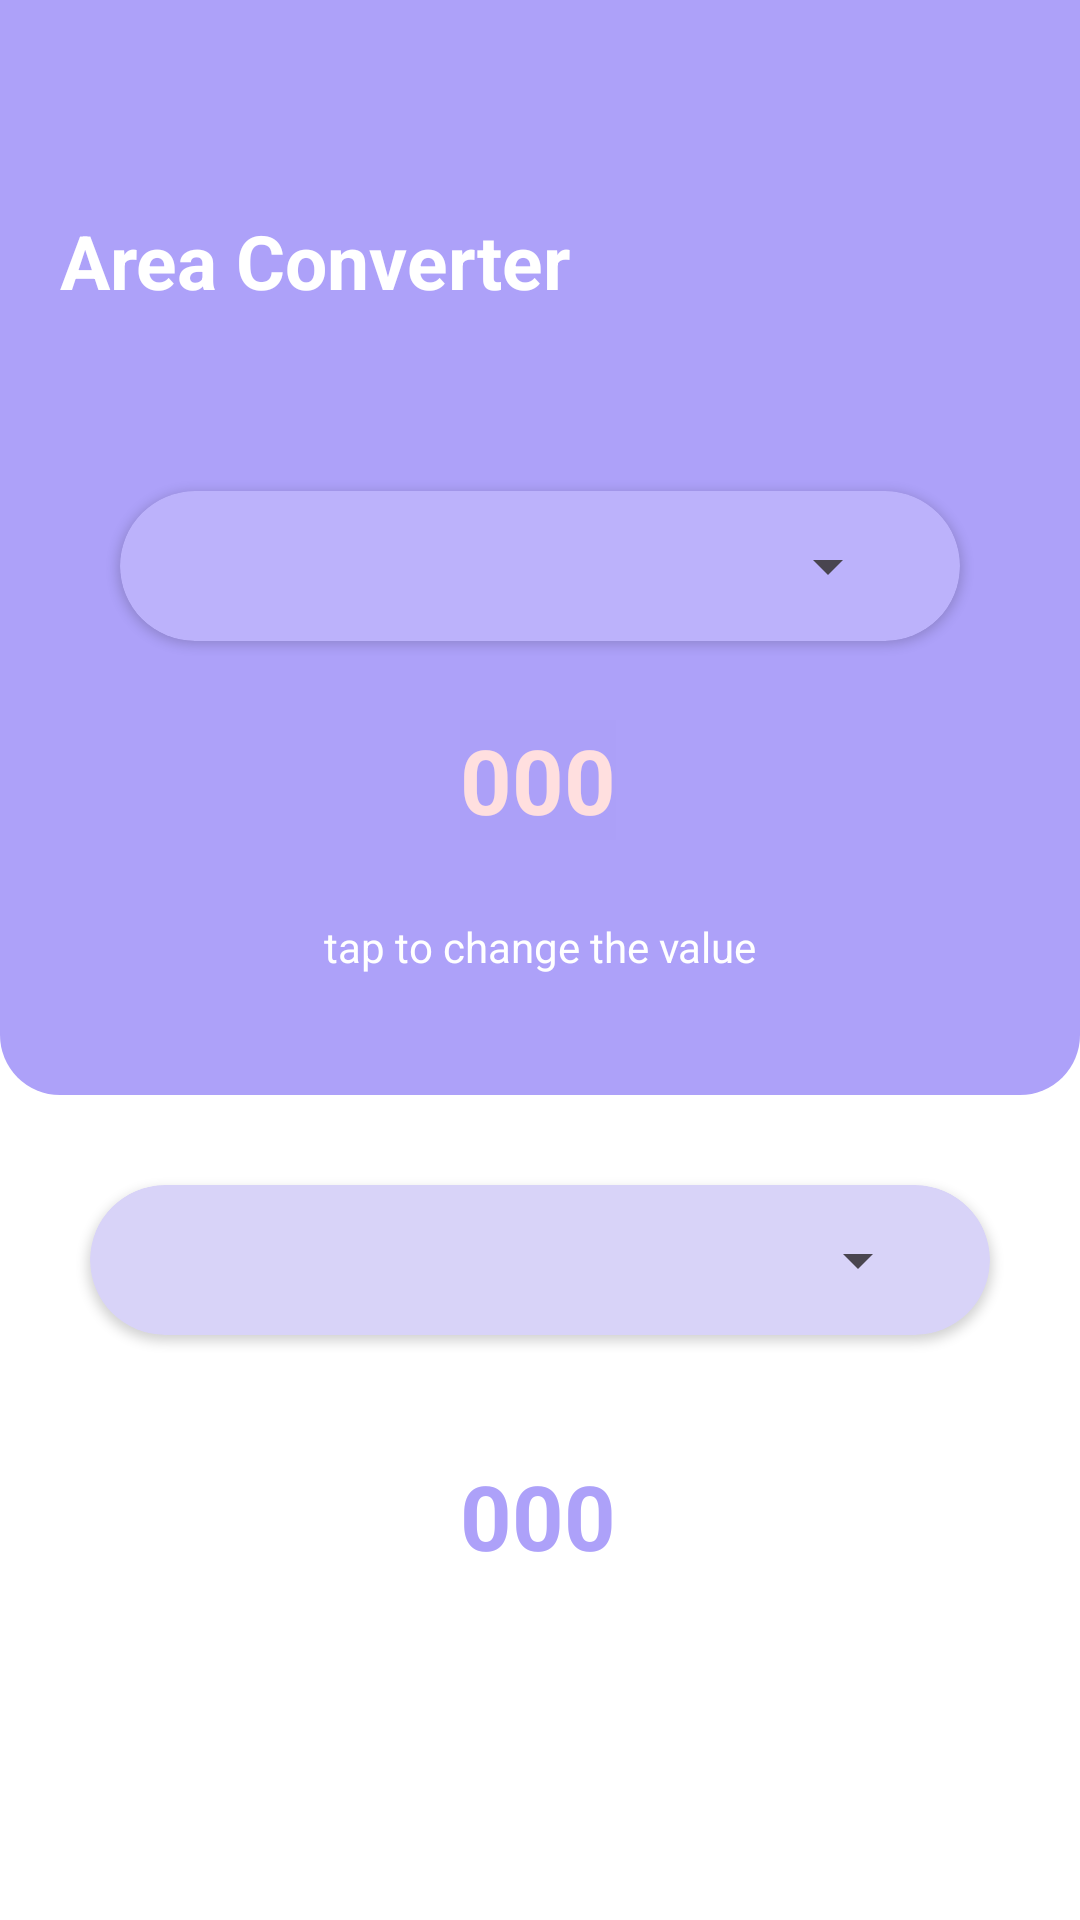

Android layout source for this screen:
<!-- AndroidManifest.xml: application theme Theme.UnitApp -->
<!-- res/layout/activity_area.xml -->
<?xml version="1.0" encoding="utf-8"?>
<androidx.constraintlayout.widget.ConstraintLayout xmlns:android="http://schemas.android.com/apk/res/android"
    xmlns:app="http://schemas.android.com/apk/res-auto"
    xmlns:tools="http://schemas.android.com/tools"
    android:layout_width="match_parent"
    android:background="@color/white"
    android:layout_height="match_parent"
    tools:context=".AreaActivity">

    <androidx.constraintlayout.widget.ConstraintLayout
        android:id="@+id/constraintLayout2"
        android:layout_width="match_parent"
        android:layout_height="365dp"
        android:background="@drawable/bg_round"
        android:padding="20dp"
        app:layout_constraintEnd_toEndOf="parent"
        app:layout_constraintStart_toStartOf="parent"
        app:layout_constraintTop_toTopOf="parent">

        <ImageView
            android:id="@+id/imageView3"
            android:layout_width="40dp"
            android:layout_height="40dp"
            android:src="@drawable/back_arrow_icon"
            app:layout_constraintStart_toStartOf="parent"
            app:layout_constraintTop_toTopOf="parent" />

        <TextView
            android:id="@+id/textView2"
            android:layout_width="wrap_content"
            android:layout_height="wrap_content"
            android:layout_marginTop="10dp"
            android:text="Area Converter"
            android:textColor="@color/white"
            android:textSize="25dp"
            android:textStyle="bold"
            app:layout_constraintStart_toStartOf="parent"
            app:layout_constraintTop_toBottomOf="@+id/imageView3" />

        <androidx.cardview.widget.CardView
            android:id="@+id/card1"
            android:layout_width="match_parent"
            android:layout_height="50dp"
            android:layout_marginTop="60dp"
            android:layout_marginHorizontal="20dp"
            app:cardBackgroundColor="#BCB2FB"
            app:cardCornerRadius="30dp"
            app:layout_constraintEnd_toEndOf="parent"
            app:layout_constraintStart_toStartOf="parent"
            app:layout_constraintTop_toBottomOf="@+id/textView2">

            <Spinner
                android:id="@+id/spinner1"
                android:layout_width="match_parent"
                android:layout_height="match_parent"
                android:layout_marginHorizontal="20dp"
                app:layout_constraintEnd_toEndOf="parent"
                app:layout_constraintStart_toStartOf="parent"
                app:layout_constraintTop_toBottomOf="@+id/textView2" />

        </androidx.cardview.widget.CardView>



        <EditText
            android:id="@+id/number1"
            android:layout_width="wrap_content"
            android:layout_height="40dp"
            android:layout_marginVertical="30dp"
            android:background="#ACA0F8"
            android:hint="000"
            android:inputType="numberDecimal"
            android:textColor="@color/white"
            android:textColorHint="#FFDFDF"
            android:textSize="30sp"
            android:textStyle="bold"
            app:layout_constraintBottom_toTopOf="@+id/textView3"
            app:layout_constraintEnd_toEndOf="parent"
            app:layout_constraintHorizontal_bias="0.498"
            app:layout_constraintStart_toStartOf="parent"
            app:layout_constraintTop_toBottomOf="@+id/card1" />

        <TextView
            android:id="@+id/textView3"
            android:layout_width="wrap_content"
            android:layout_height="wrap_content"
            android:layout_marginBottom="20dp"
            android:text="tap to change the value"
            android:textColor="@color/white"
            app:layout_constraintBottom_toBottomOf="parent"
            app:layout_constraintEnd_toEndOf="parent"
            app:layout_constraintStart_toStartOf="parent" />


    </androidx.constraintlayout.widget.ConstraintLayout>

    <androidx.cardview.widget.CardView
        android:id="@+id/card2"
        android:layout_width="match_parent"
        android:layout_height="50dp"
        android:layout_marginTop="30dp"
        android:layout_marginHorizontal="30dp"
        app:cardBackgroundColor="#D8D3F8"
        app:cardCornerRadius="30dp"
        app:layout_constraintEnd_toEndOf="parent"
        app:layout_constraintStart_toStartOf="parent"
        app:layout_constraintTop_toBottomOf="@+id/constraintLayout2">

        <Spinner
            android:id="@+id/spinner2"
            android:layout_width="match_parent"
            android:layout_height="match_parent"
            android:layout_marginHorizontal="20dp"
            android:layout_centerInParent="true"
            app:layout_constraintEnd_toEndOf="parent"
            app:layout_constraintStart_toStartOf="parent"
            app:layout_constraintTop_toBottomOf="@+id/constraintLayout2" />

    </androidx.cardview.widget.CardView>

    <TextView
        android:id="@+id/number2"
        android:layout_width="wrap_content"
        android:layout_height="40dp"
        android:text="000"
        android:textColor="#ADA1F9"
        android:textSize="30sp"
        android:textStyle="bold"
        android:layout_marginTop="40dp"
        app:layout_constraintEnd_toEndOf="parent"
        app:layout_constraintHorizontal_bias="0.498"
        app:layout_constraintStart_toStartOf="parent"
        app:layout_constraintTop_toBottomOf="@+id/card2" />

</androidx.constraintlayout.widget.ConstraintLayout>
<!-- resources referenced by this layout -->
<resources>
  <!-- drawable bg_round (drawable) -->
  <?xml version="1.0" encoding="utf-8"?>
  <shape xmlns:android="http://schemas.android.com/apk/res/android"
      android:shape="rectangle">
  
      <solid android:color="#ADA1F9"/>
      <corners android:bottomLeftRadius="20dp"
          android:bottomRightRadius="20dp"/>
  
  
  </shape>
  <style name="Theme.UnitApp" parent="Base.Theme.UnitApp" />
  <style name="Base.Theme.UnitApp" parent="Theme.Material3.DayNight.NoActionBar">
          
          
      </style>
  <!-- not gathered from this repository: default colours our renderer supplied (Android Studio template values) -->
  <color name="white">#FFFFFFFF</color>
</resources>
